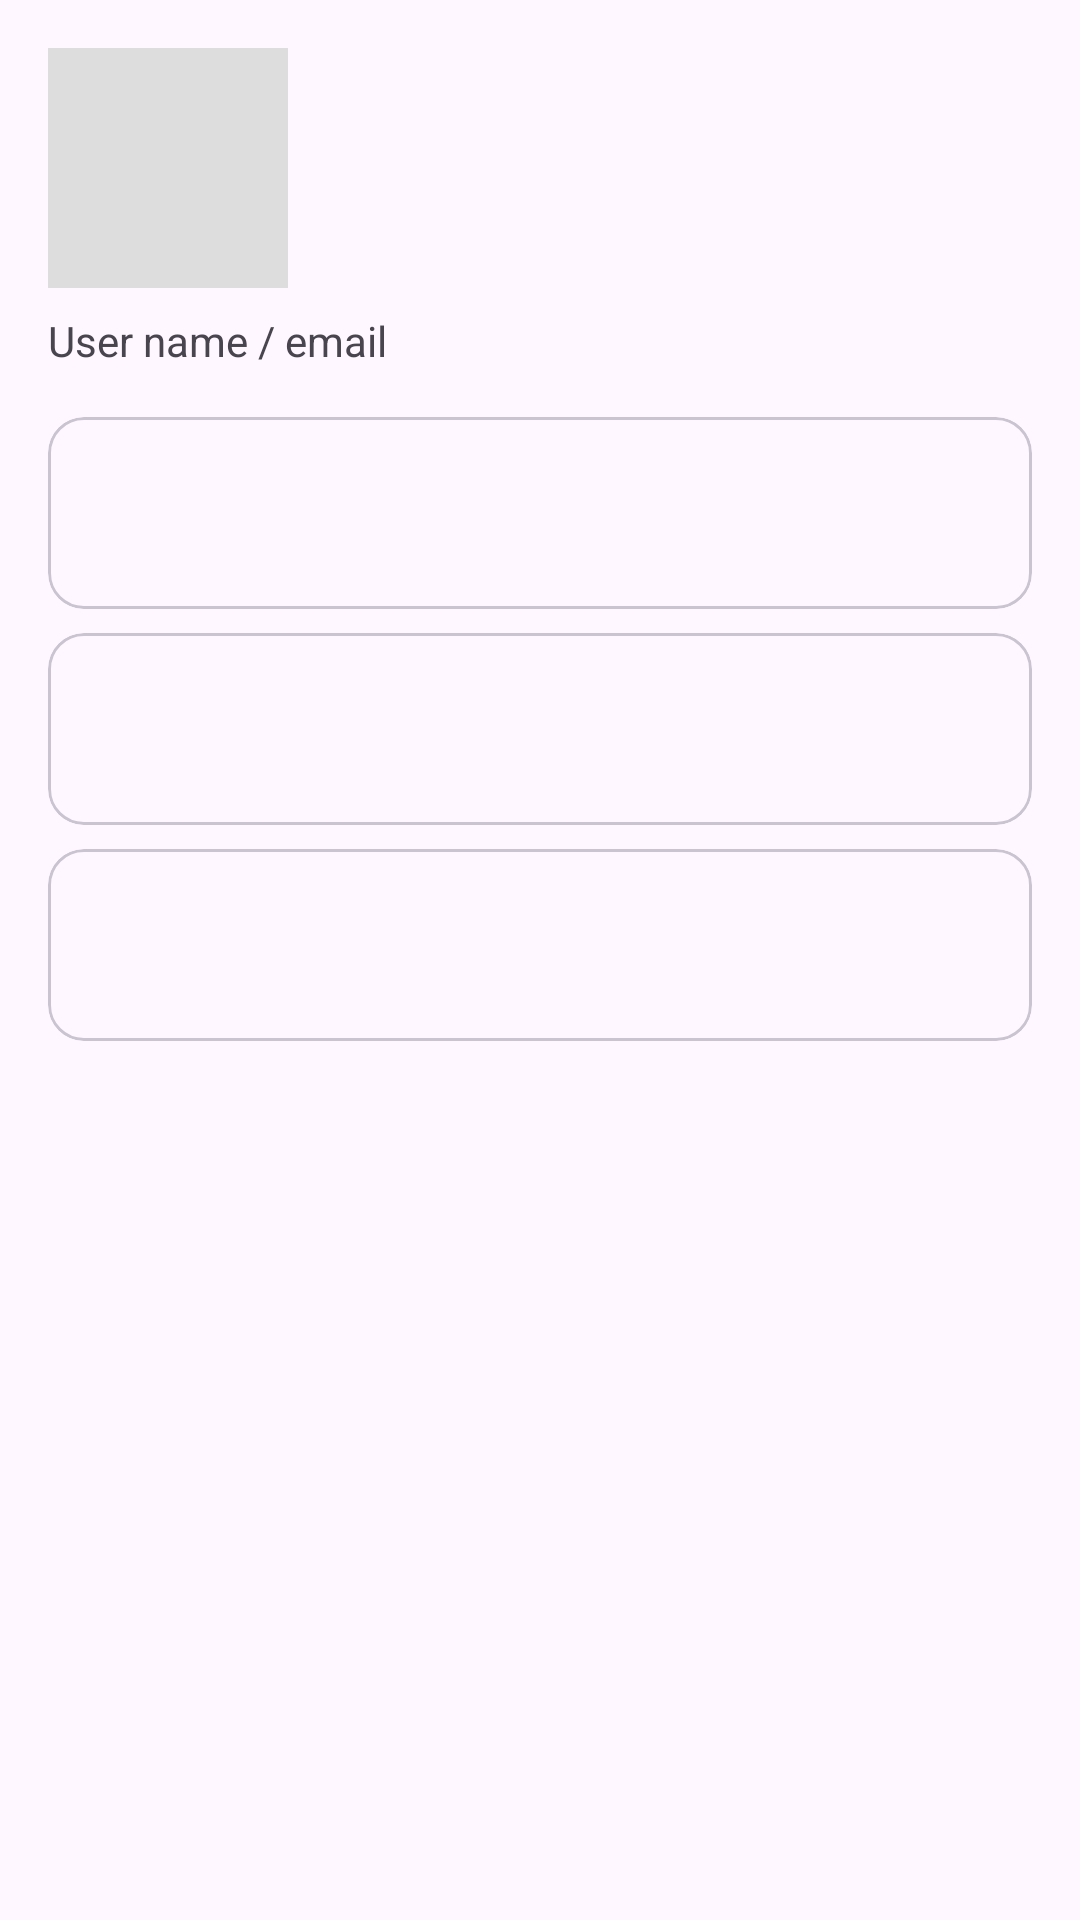

The Android layout XML behind this screen, and the referenced resources:
<!-- AndroidManifest.xml: application theme Theme.MediConnectLite -->
<!-- res/layout/fragment_profile.xml -->
<?xml version="1.0" encoding="utf-8"?>
<LinearLayout xmlns:android="http://schemas.android.com/apk/res/android"
    android:orientation="vertical"
    android:padding="16dp"
    android:gravity="top"
    android:layout_width="match_parent"
    android:layout_height="match_parent">

    <View
        android:layout_width="80dp"
        android:layout_height="80dp"
        android:background="#DDDDDD"
        android:layout_marginBottom="8dp"/>

    <TextView android:text="User name / email" android:layout_width="wrap_content"
        android:layout_height="wrap_content"/>

    <com.google.android.material.card.MaterialCardView
        android:layout_width="match_parent" android:layout_height="64dp"
        android:layout_marginTop="16dp"/>
    <com.google.android.material.card.MaterialCardView
        android:layout_width="match_parent" android:layout_height="64dp"
        android:layout_marginTop="8dp"/>
    <com.google.android.material.card.MaterialCardView
        android:layout_width="match_parent" android:layout_height="64dp"
        android:layout_marginTop="8dp"/>
</LinearLayout>
<!-- resources referenced by this layout -->
<resources>
  <style name="Theme.MediConnectLite" parent="Theme.Material3.DayNight.NoActionBar" />
</resources>
